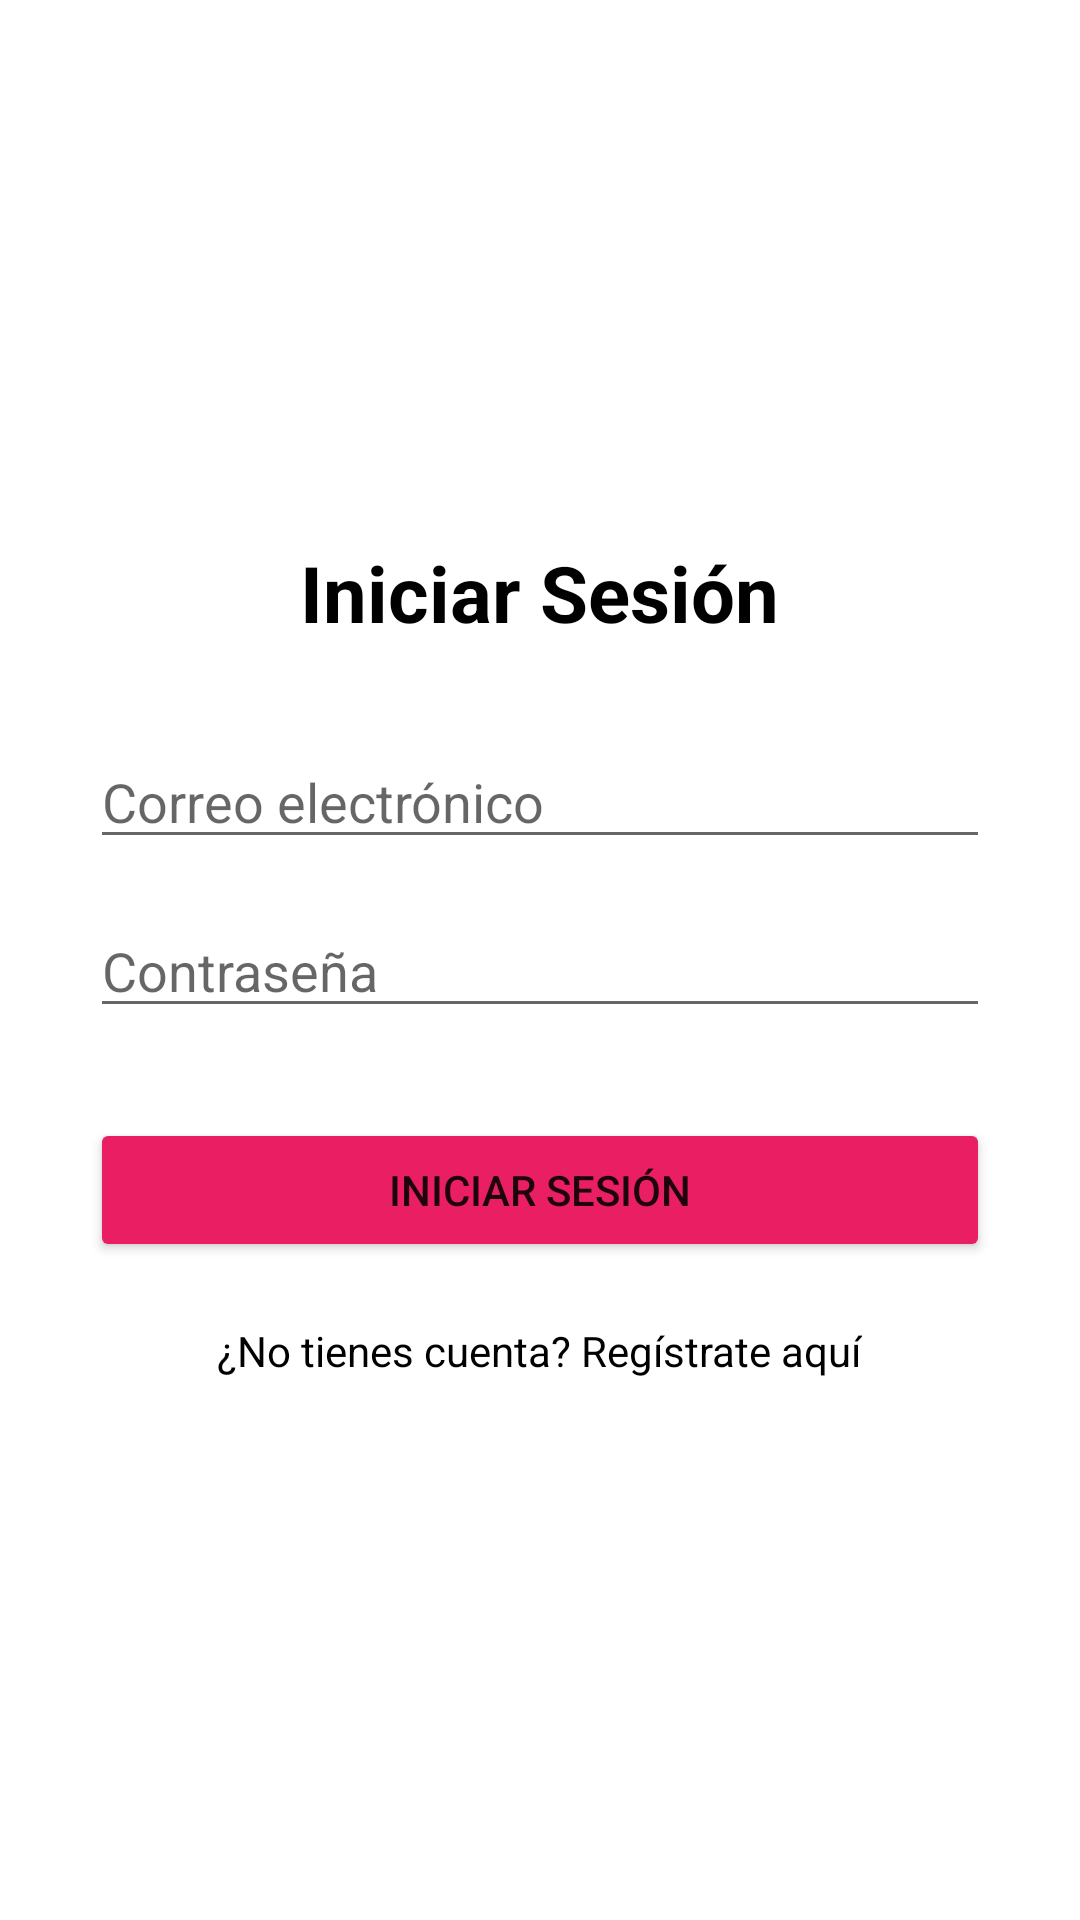

Produce the Android XML layout that renders to this screen, including the resource entries it uses.
<!-- AndroidManifest.xml: application theme Theme.STECLMApp -->
<!-- res/layout/activity_login.xml -->
<?xml version="1.0" encoding="utf-8"?>
<LinearLayout xmlns:android="http://schemas.android.com/apk/res/android"
    android:layout_width="match_parent"
    android:layout_height="match_parent"
    android:orientation="vertical"
    android:padding="30dp"
    android:gravity="center"
    android:background="@color/white">

    <TextView
        android:layout_width="wrap_content"
        android:layout_height="wrap_content"
        android:text="@string/login"
        android:textSize="26sp"
        android:textStyle="bold"
        android:layout_marginBottom="30dp"
        android:textColor="@color/black" />

    <EditText
        android:id="@+id/et_email"
        android:layout_width="match_parent"
        android:layout_height="wrap_content"
        android:hint="@string/email"
        android:inputType="textEmailAddress"
        android:layout_marginBottom="15dp" />

    <EditText
        android:id="@+id/et_password"
        android:layout_width="match_parent"
        android:layout_height="wrap_content"
        android:hint="@string/password"
        android:inputType="textPassword"
        android:layout_marginBottom="30dp" />

    <Button
        android:id="@+id/btn_login"
        android:layout_width="match_parent"
        android:layout_height="wrap_content"
        android:text="@string/login"
        android:backgroundTint="#E91E63" />

    <TextView
        android:id="@+id/tv_register"
        android:layout_width="wrap_content"
        android:layout_height="wrap_content"
        android:text="¿No tienes cuenta? Regístrate aquí"
        android:textColor="@color/black"
        android:layout_marginTop="20dp" />

</LinearLayout>
<!-- resources referenced by this layout -->
<resources>
  <string name="email">Correo electrónico</string>
  <string name="login">Iniciar Sesión</string>
  <string name="password">Contraseña</string>
  <style name="Theme.STECLMApp" parent="Theme.MaterialComponents.DayNight.DarkActionBar">
          
          <item name="colorPrimary">#E91E63</item> 
          <item name="colorPrimaryVariant">#C2185B</item>
          <item name="colorOnPrimary">@color/white</item>
          
          <item name="colorSecondary">#FFC107</item>
          <item name="colorSecondaryVariant">#FFA000</item>
          <item name="colorOnSecondary">@color/black</item>
          
          <item name="android:statusBarColor" tools:targetApi="l">?attr/colorPrimaryVariant</item>
          
      </style>
  <!-- not gathered from this repository: default colours our renderer supplied (Android Studio template values) -->
  <color name="black">#FF000000</color>
  <color name="white">#FFFFFFFF</color>
</resources>
